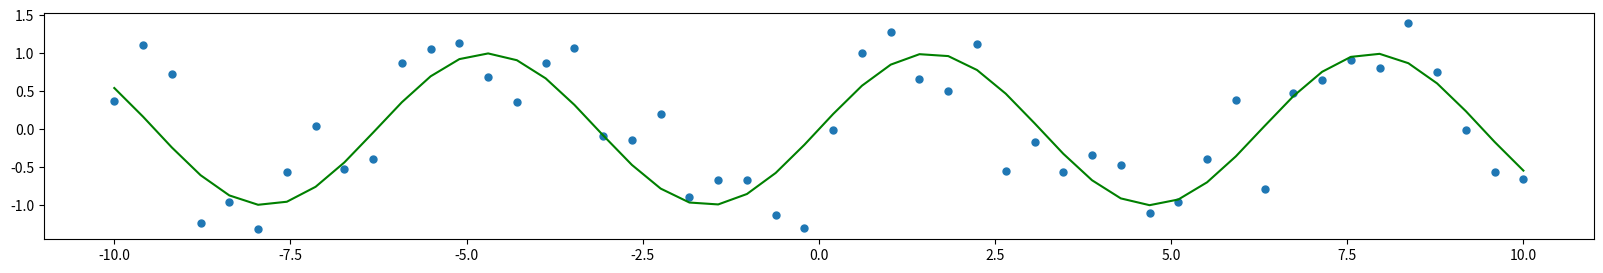

Source code (Python): (Note: this script raises an exception after producing the figure.)
import numpy as np
import matplotlib.pyplot as plt

num_points = 50
f = lambda x: np.sin(x)
x = np.linspace(-10, 10, num_points)
y = f(x) + np.random.normal(0,0.5, len(x)) # function of the curve with some normal noise added


plt.figure(figsize=(20,10))

plt.subplot(3,1,1)

data, = plt.plot(x, y, '.', markersize=10)
good, = plt.plot(x, f(x), 'g')
plt.legend([data, good, high_bias, high_variance], ["Noisy Data", "Denoised Data"])

plt.subplot(3,1,2)

data, = plt.plot(x, y, '.', markersize=10)
high_bias, = plt.plot(x, np.zeros_like(x),  'b')
plt.legend([data, good, high_bias, high_variance], ["Noisy Data", "High bias"])

plt.subplot(3,1,3)

data, = plt.plot(x, y, '.', markersize=10)
high_variance, = plt.plot(x, y, 'r')
plt.legend([data, good, high_bias, high_variance], ["Noisy Data", "High variance"])


plt.show()
